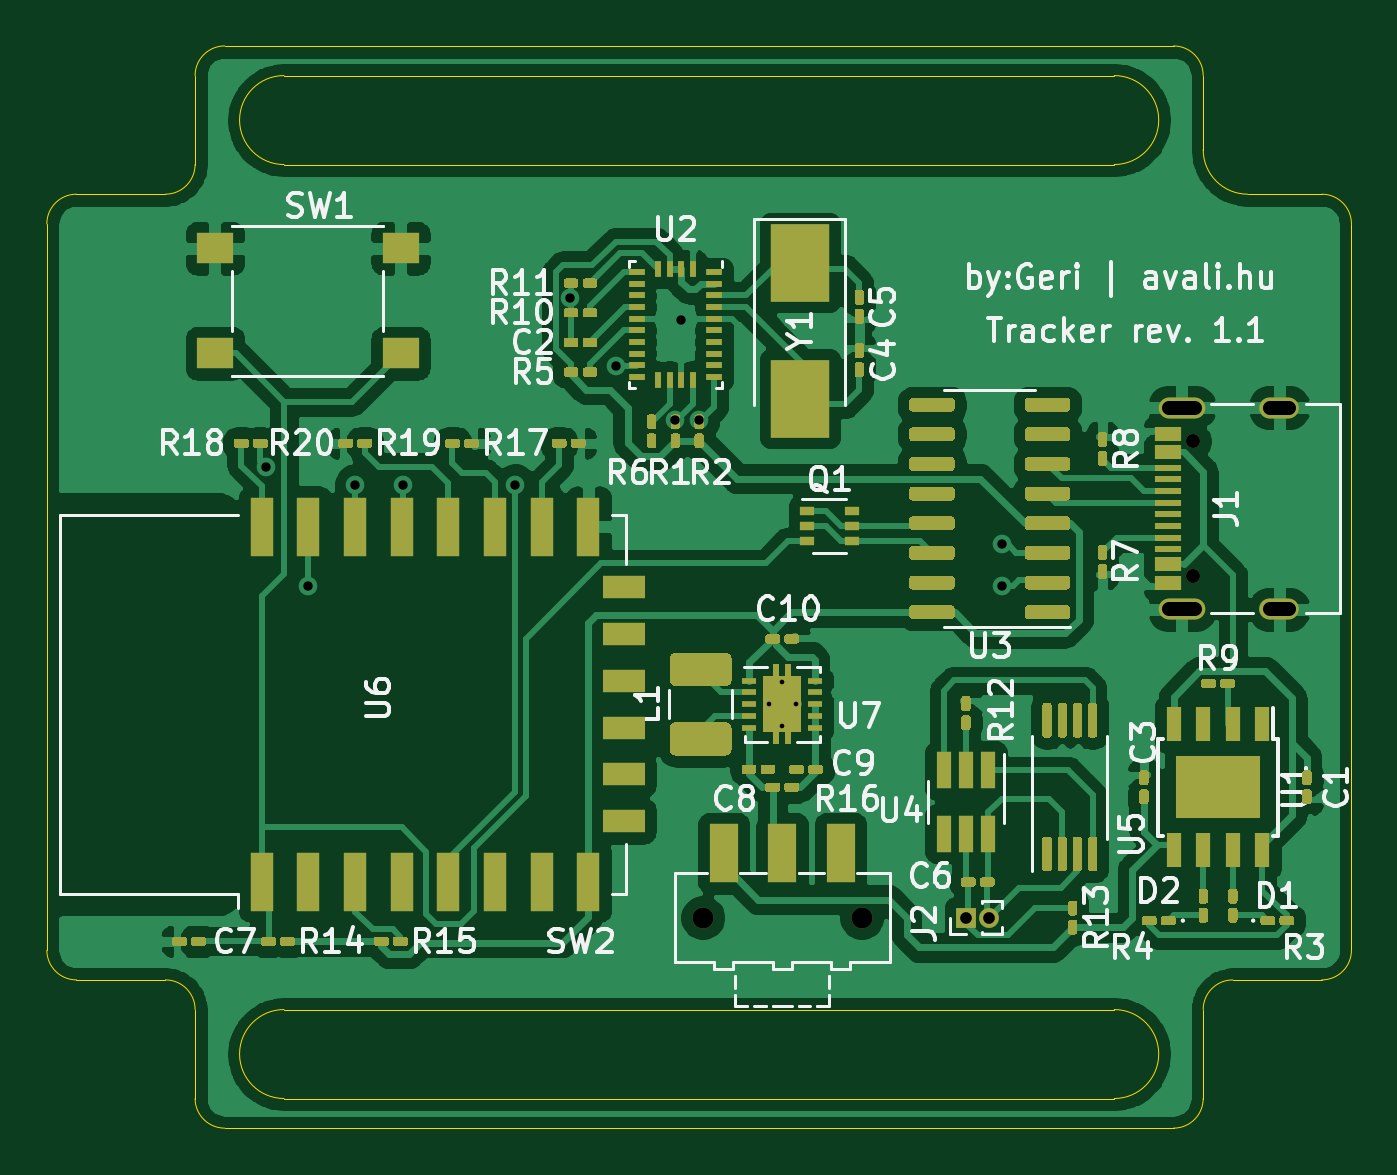
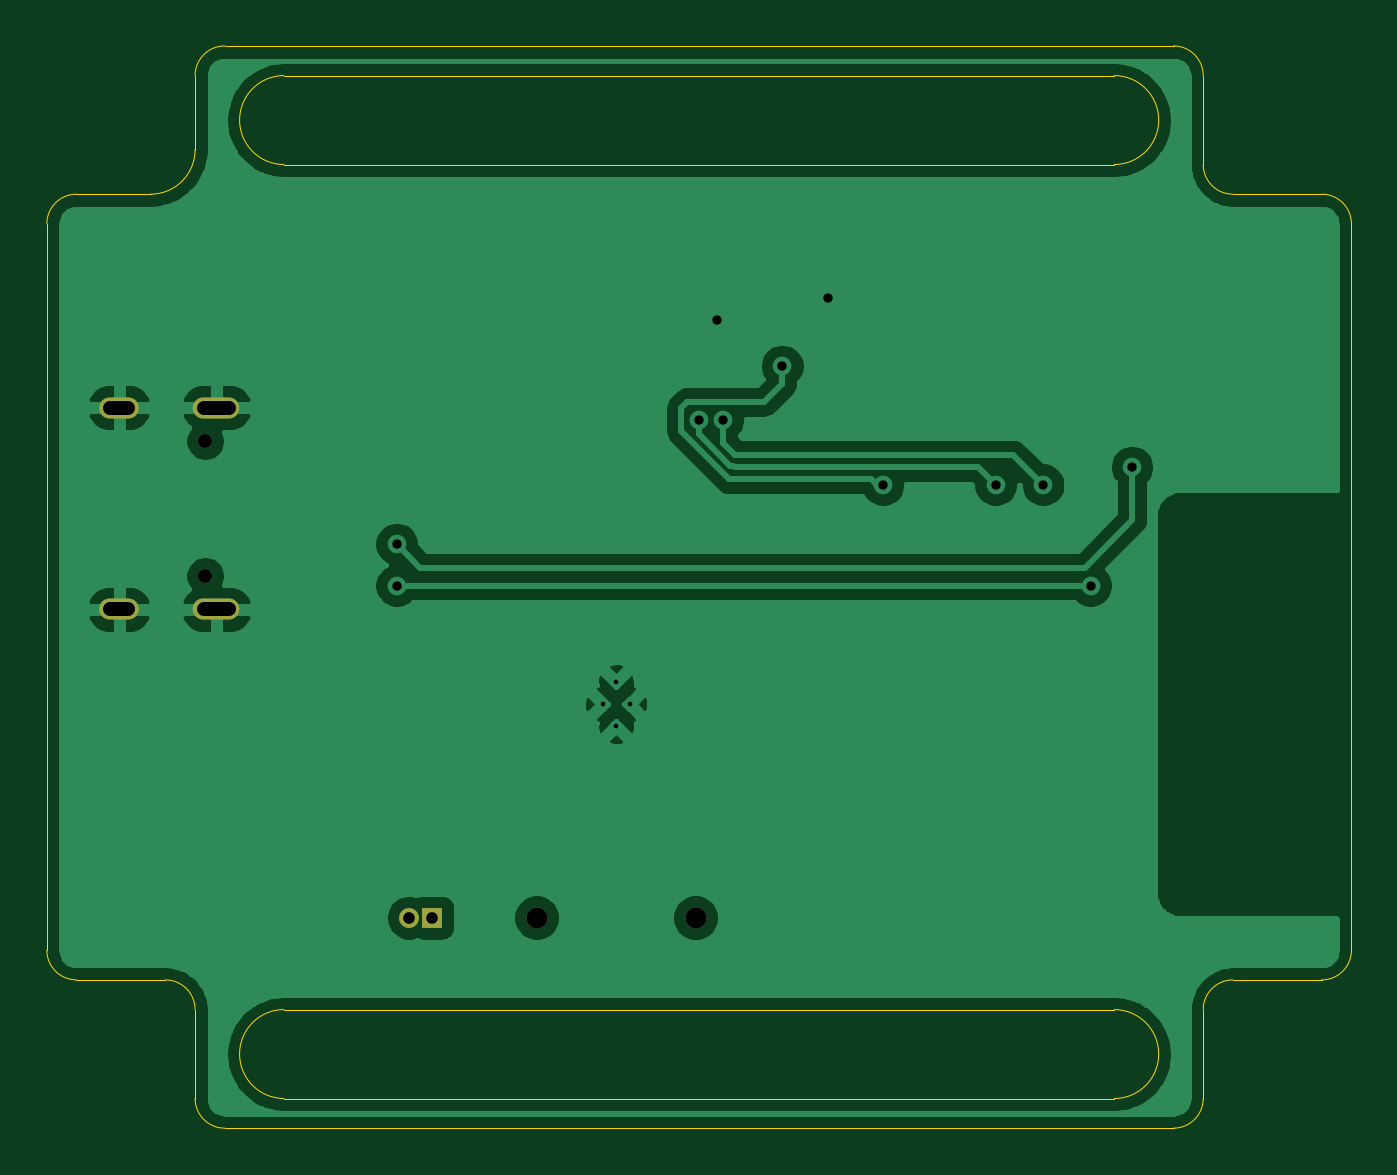
Circuit board: 11 layer files. Board 55.9 x 46.4 mm.
- bottom_copper: tracker-B_Cu.gbl (69216 bytes)
- bottom_mask: tracker-B_Mask.gbs (947 bytes)
- paste: tracker-B_Paste.gbp (460 bytes)
- bottom_silk: tracker-B_SilkS.gbo (950 bytes)
- outline: tracker-Edge_Cuts.gm1 (2530 bytes)
- top_copper: tracker-F_Cu.gtl (210618 bytes)
- top_mask: tracker-F_Mask.gts (35876 bytes)
- paste: tracker-F_Paste.gtp (36616 bytes)
- top_silk: tracker-F_SilkS.gto (81747 bytes)
- drill: tracker-NPTH.drl (367 bytes)
- drill: tracker-PTH.drl (781 bytes)

=== bottom_copper: tracker-B_Cu.gbl (69216 bytes, source omitted) ===
=== bottom_mask: tracker-B_Mask.gbs ===
%TF.GenerationSoftware,KiCad,Pcbnew,(5.1.10)-1*%
%TF.CreationDate,2021-12-11T22:37:13+01:00*%
%TF.ProjectId,tracker,74726163-6b65-4722-9e6b-696361645f70,rev?*%
%TF.SameCoordinates,Original*%
%TF.FileFunction,Soldermask,Bot*%
%TF.FilePolarity,Negative*%
%FSLAX46Y46*%
G04 Gerber Fmt 4.6, Leading zero omitted, Abs format (unit mm)*
G04 Created by KiCad (PCBNEW (5.1.10)-1) date 2021-12-11 22:37:13*
%MOMM*%
%LPD*%
G01*
G04 APERTURE LIST*
%ADD10O,2.000000X0.900000*%
%ADD11O,1.700000X0.900000*%
%ADD12C,0.600000*%
%ADD13R,0.850000X0.850000*%
%ADD14O,0.850000X0.850000*%
%ADD15C,0.900000*%
G04 APERTURE END LIST*
D10*
%TO.C,J1*%
X181966000Y-86362000D03*
X181966000Y-77722000D03*
D11*
X186136000Y-86362000D03*
X186136000Y-77722000D03*
D12*
X182446000Y-79152000D03*
X182446000Y-84932000D03*
%TD*%
D13*
%TO.C,J2*%
X172720000Y-99568000D03*
D14*
X173720000Y-99568000D03*
%TD*%
D15*
%TO.C,SW2*%
X161446000Y-99568000D03*
X168246000Y-99568000D03*
%TD*%
M02*

=== paste: tracker-B_Paste.gbp ===
%TF.GenerationSoftware,KiCad,Pcbnew,(5.1.10)-1*%
%TF.CreationDate,2021-12-11T22:37:13+01:00*%
%TF.ProjectId,tracker,74726163-6b65-4722-9e6b-696361645f70,rev?*%
%TF.SameCoordinates,Original*%
%TF.FileFunction,Paste,Bot*%
%TF.FilePolarity,Positive*%
%FSLAX46Y46*%
G04 Gerber Fmt 4.6, Leading zero omitted, Abs format (unit mm)*
G04 Created by KiCad (PCBNEW (5.1.10)-1) date 2021-12-11 22:37:13*
%MOMM*%
%LPD*%
G01*
G04 APERTURE LIST*
G04 APERTURE END LIST*
M02*

=== bottom_silk: tracker-B_SilkS.gbo ===
%TF.GenerationSoftware,KiCad,Pcbnew,(5.1.10)-1*%
%TF.CreationDate,2021-12-11T22:37:13+01:00*%
%TF.ProjectId,tracker,74726163-6b65-4722-9e6b-696361645f70,rev?*%
%TF.SameCoordinates,Original*%
%TF.FileFunction,Legend,Bot*%
%TF.FilePolarity,Positive*%
%FSLAX46Y46*%
G04 Gerber Fmt 4.6, Leading zero omitted, Abs format (unit mm)*
G04 Created by KiCad (PCBNEW (5.1.10)-1) date 2021-12-11 22:37:13*
%MOMM*%
%LPD*%
G01*
G04 APERTURE LIST*
%ADD10O,2.000000X0.900000*%
%ADD11O,1.700000X0.900000*%
%ADD12C,0.600000*%
%ADD13R,0.850000X0.850000*%
%ADD14O,0.850000X0.850000*%
%ADD15C,0.900000*%
G04 APERTURE END LIST*
%LPC*%
D10*
%TO.C,J1*%
X181966000Y-86362000D03*
X181966000Y-77722000D03*
D11*
X186136000Y-86362000D03*
X186136000Y-77722000D03*
D12*
X182446000Y-79152000D03*
X182446000Y-84932000D03*
%TD*%
D13*
%TO.C,J2*%
X172720000Y-99568000D03*
D14*
X173720000Y-99568000D03*
%TD*%
D15*
%TO.C,SW2*%
X161446000Y-99568000D03*
X168246000Y-99568000D03*
%TD*%
M02*

=== outline: tracker-Edge_Cuts.gm1 ===
%TF.GenerationSoftware,KiCad,Pcbnew,(5.1.10)-1*%
%TF.CreationDate,2021-12-11T22:37:13+01:00*%
%TF.ProjectId,tracker,74726163-6b65-4722-9e6b-696361645f70,rev?*%
%TF.SameCoordinates,Original*%
%TF.FileFunction,Profile,NP*%
%FSLAX46Y46*%
G04 Gerber Fmt 4.6, Leading zero omitted, Abs format (unit mm)*
G04 Created by KiCad (PCBNEW (5.1.10)-1) date 2021-12-11 22:37:13*
%MOMM*%
%LPD*%
G01*
G04 APERTURE LIST*
%TA.AperFunction,Profile*%
%ADD10C,0.050000*%
%TD*%
G04 APERTURE END LIST*
D10*
X143510000Y-107315000D02*
X179070000Y-107315000D01*
X143510000Y-103505000D02*
X179070000Y-103505000D01*
X179070000Y-103505000D02*
G75*
G02*
X179070000Y-107315000I0J-1905000D01*
G01*
X143510000Y-107315000D02*
G75*
G02*
X143510000Y-103505000I0J1905000D01*
G01*
X143510000Y-67310000D02*
X179070000Y-67310000D01*
X143510000Y-63500000D02*
X179070000Y-63500000D01*
X143510000Y-67310000D02*
G75*
G02*
X143510000Y-63500000I0J1905000D01*
G01*
X179070000Y-63500000D02*
G75*
G02*
X179070000Y-67310000I0J-1905000D01*
G01*
X184785000Y-68580000D02*
X187960000Y-68580000D01*
X182880000Y-63500000D02*
X182880000Y-66675000D01*
X140970000Y-62230000D02*
X181610000Y-62230000D01*
X139700000Y-67310000D02*
X139700000Y-63500000D01*
X134620000Y-68580000D02*
X138430000Y-68580000D01*
X133350000Y-100965000D02*
X133350000Y-69850000D01*
X138430000Y-102235000D02*
X134620000Y-102235000D01*
X139700000Y-107315000D02*
X139700000Y-103505000D01*
X181610000Y-108585000D02*
X140970000Y-108585000D01*
X182880000Y-107315000D02*
X182880000Y-103505000D01*
X187960000Y-102235000D02*
X184150000Y-102235000D01*
X189230000Y-69850000D02*
X189230000Y-100965000D01*
X189230000Y-100965000D02*
G75*
G02*
X187960000Y-102235000I-1270000J0D01*
G01*
X182880000Y-103505000D02*
G75*
G02*
X184150000Y-102235000I1270000J0D01*
G01*
X182880000Y-107315000D02*
G75*
G02*
X181610000Y-108585000I-1270000J0D01*
G01*
X140970000Y-108585000D02*
G75*
G02*
X139700000Y-107315000I0J1270000D01*
G01*
X138430000Y-102235000D02*
G75*
G02*
X139700000Y-103505000I0J-1270000D01*
G01*
X134620000Y-102235000D02*
G75*
G02*
X133350000Y-100965000I0J1270000D01*
G01*
X133350000Y-69850000D02*
G75*
G02*
X134620000Y-68580000I1270000J0D01*
G01*
X139700000Y-67310000D02*
G75*
G02*
X138430000Y-68580000I-1270000J0D01*
G01*
X139700000Y-63500000D02*
G75*
G02*
X140970000Y-62230000I1270000J0D01*
G01*
X181610000Y-62230000D02*
G75*
G02*
X182880000Y-63500000I0J-1270000D01*
G01*
X187960000Y-68580000D02*
G75*
G02*
X189230000Y-69850000I0J-1270000D01*
G01*
X184785000Y-68580000D02*
G75*
G02*
X182880000Y-66675000I0J1905000D01*
G01*
M02*

=== top_copper: tracker-F_Cu.gtl (210618 bytes, source omitted) ===
=== top_mask: tracker-F_Mask.gts (35876 bytes, source omitted) ===
=== paste: tracker-F_Paste.gtp (36616 bytes, source omitted) ===
=== top_silk: tracker-F_SilkS.gto (81747 bytes, source omitted) ===
=== drill: tracker-NPTH.drl ===
M48
; DRILL file {KiCad (5.1.10)-1} date 12/11/21 22:27:18
; FORMAT={-:-/ absolute / metric / decimal}
; #@! TF.CreationDate,2021-12-11T22:27:18+01:00
; #@! TF.GenerationSoftware,Kicad,Pcbnew,(5.1.10)-1
; #@! TF.FileFunction,NonPlated,1,2,NPTH
FMAT,2
METRIC
T1C0.600
T2C0.900
%
G90
G05
T1
X182.446Y-79.152
X182.446Y-84.932
T2
X161.446Y-99.568
X168.246Y-99.568
T0
M30

=== drill: tracker-PTH.drl ===
M48
; DRILL file {KiCad (5.1.10)-1} date 12/11/21 22:27:18
; FORMAT={-:-/ absolute / metric / decimal}
; #@! TF.CreationDate,2021-12-11T22:27:18+01:00
; #@! TF.GenerationSoftware,Kicad,Pcbnew,(5.1.10)-1
; #@! TF.FileFunction,Plated,1,2,PTH
FMAT,2
METRIC
T1C0.200
T2C0.400
T3C0.500
T4C0.600
%
G90
G05
T1
X164.271Y-90.424
X164.846Y-89.474
X164.846Y-91.374
X165.421Y-90.424
T2
X142.748Y-80.264
X144.526Y-85.344
X146.558Y-81.026
X148.59Y-81.026
X153.416Y-81.026
X155.766Y-73.025
X157.734Y-75.946
X160.274Y-78.232
X160.524Y-73.981
X161.29Y-78.232
X174.244Y-83.566
X174.244Y-85.344
T3
X172.72Y-99.568
X173.72Y-99.568
T4
X182.516Y-77.722G85X181.416Y-77.722
G05
X182.516Y-86.362G85X181.416Y-86.362
G05
X186.536Y-77.722G85X185.736Y-77.722
G05
X186.536Y-86.362G85X185.736Y-86.362
G05
T0
M30
